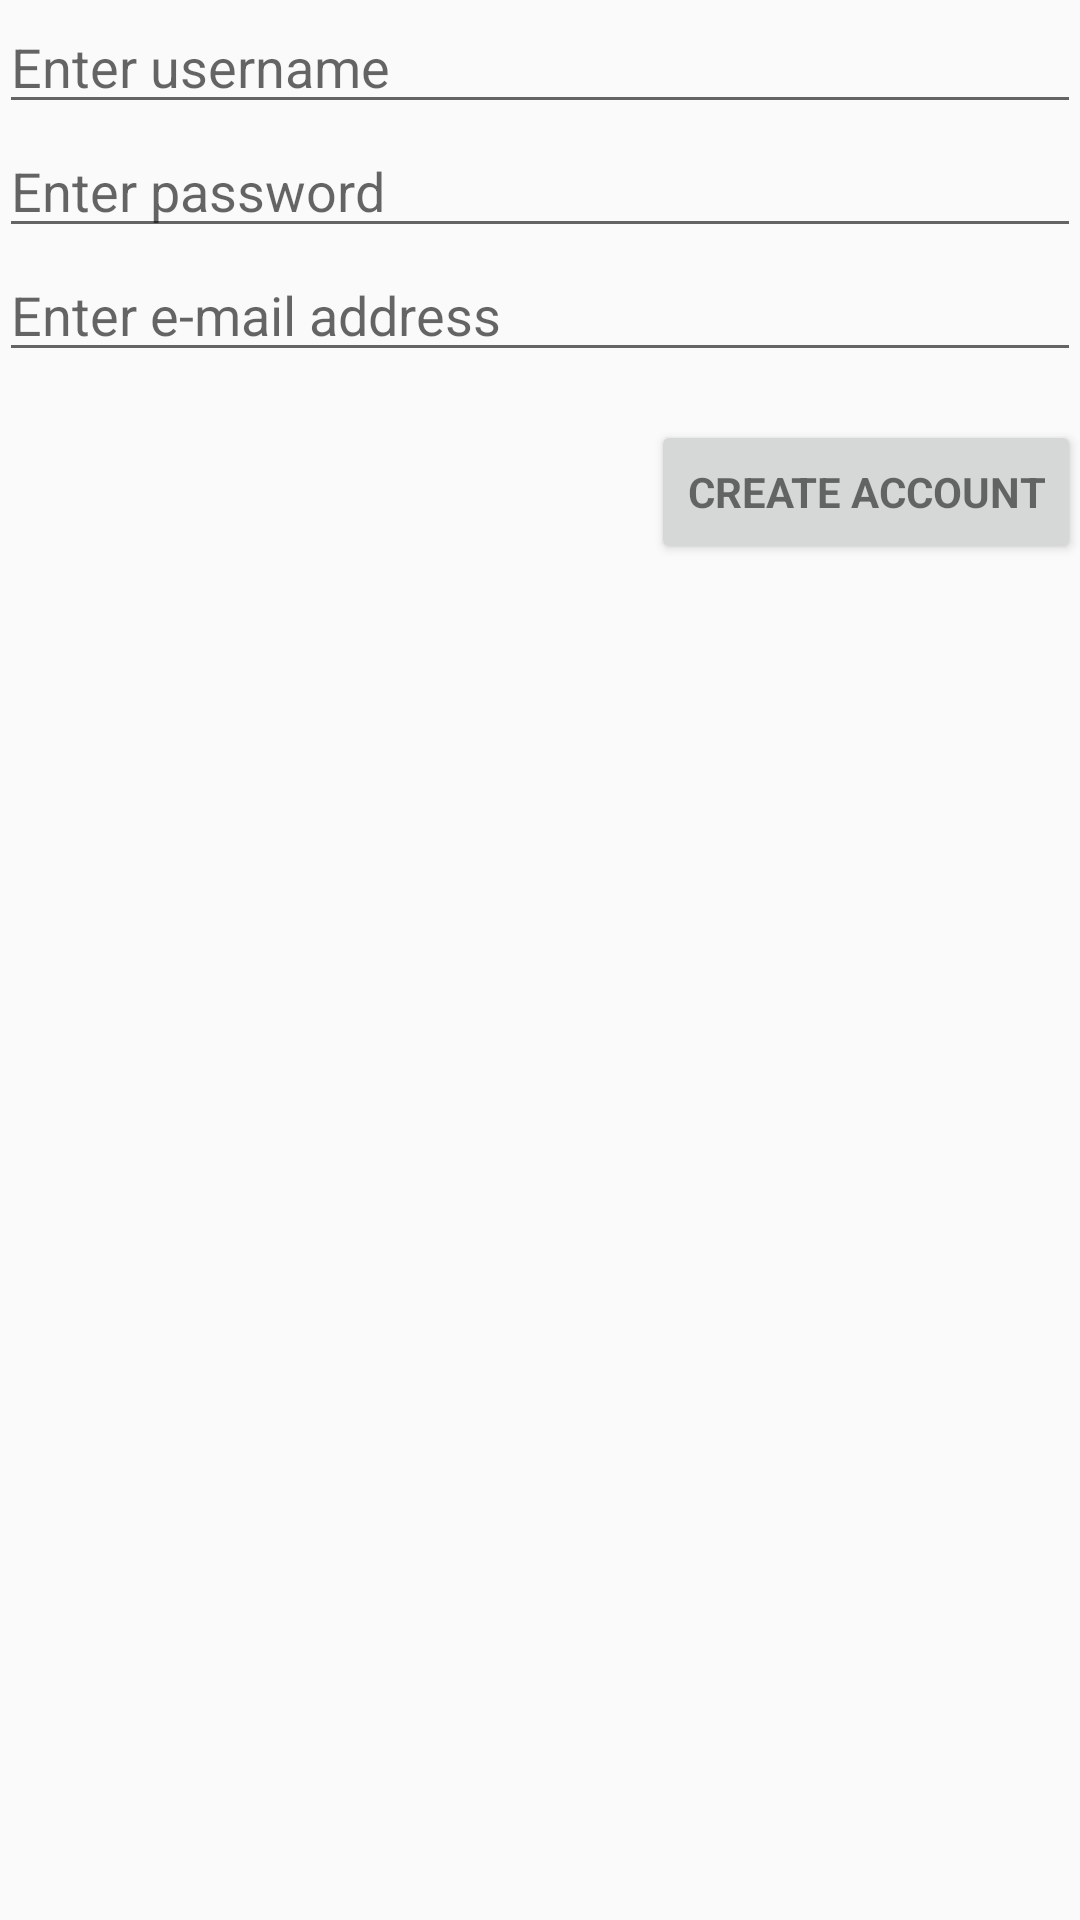

Android layout source for this screen:
<!-- AndroidManifest.xml: application theme AppTheme -->
<!-- res/layout/activity_sign_up.xml -->
<LinearLayout xmlns:android="http://schemas.android.com/apk/res/android"
    xmlns:tools="http://schemas.android.com/tools"
    android:layout_width="match_parent"
    android:layout_height="match_parent"
    android:gravity="center_horizontal"
    android:orientation="vertical"
    android:paddingBottom="@dimen/activity_vertical_margin"
    android:paddingLeft="@dimen/activity_horizontal_margin"
    android:paddingRight="@dimen/activity_horizontal_margin"
    android:paddingTop="@dimen/activity_vertical_margin"
    tools:context="com.example.example.awschat.SignUpActivity">

    <ScrollView
        android:id="@+id/login_form_scrollview"
        android:layout_width="match_parent"
        android:layout_height="match_parent">

        <LinearLayout
            android:id="@+id/login_form_linearlayoutV"
            android:layout_width="match_parent"
            android:layout_height="wrap_content"
            android:orientation="vertical">

            
                
                

                <EditText
                    android:layout_width="match_parent"
                    android:layout_height="wrap_content"
                    android:inputType="textPersonName"
                    android:text=""
                    android:hint="@string/prompt_username"
                    android:ems="10"
                    android:id="@+id/username" />

            

            
                
                

                <EditText
                    android:layout_width="match_parent"
                    android:layout_height="wrap_content"
                    android:text=""
                    android:hint="@string/prompt_password"
                    android:ems="10"
                    android:id="@+id/password"
                    android:inputType="textPassword" />

            

            
                
                

                <EditText
                    android:layout_width="match_parent"
                    android:layout_height="wrap_content"
                    android:text=""
                    android:hint="@string/prompt_email"
                    android:ems="10"
                    android:id="@+id/emailAddress"
                    android:inputType="textEmailAddress" />

            

            <LinearLayout
                android:id="@+id/login_form_buttons"
                android:layout_width="match_parent"
                android:layout_height="wrap_content"
                android:gravity="right"
                android:orientation="horizontal">

                <Button
                    android:id="@+id/create_account_button"
                    style="?android:textAppearanceSmall"
                    android:layout_width="wrap_content"
                    android:layout_height="match_parent"
                    android:layout_marginTop="16dp"
                    android:text="@string/action_create_account"
                    android:textStyle="bold" />

            </LinearLayout>

        </LinearLayout>
    </ScrollView>
</LinearLayout>
<!-- resources referenced by this layout -->
<resources>
  <string name="action_create_account">Create account</string>
  <string name="prompt_email">Enter e-mail address</string>
  <string name="prompt_password">Enter password</string>
  <string name="prompt_username">Enter username</string>
  <style name="AppTheme" parent="Theme.AppCompat.Light.DarkActionBar">
          
          <item name="colorPrimary">@color/colorPrimary</item>
          <item name="colorPrimaryDark">@color/colorPrimaryDark</item>
          <item name="colorAccent">@color/colorAccent</item>
  
          <item name="windowActionBar">false</item>
          <item name="windowNoTitle">true</item>
  
      </style>
  <color name="colorPrimary">#3F51B5</color>
  <color name="colorPrimaryDark">#303F9F</color>
  <color name="colorAccent">#FF4081</color>
</resources>
